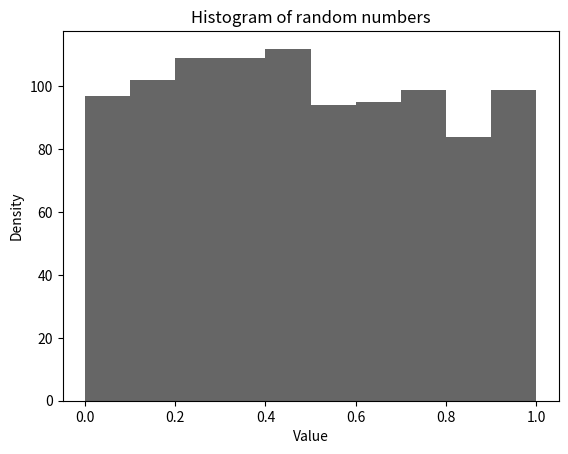

Here is the Python script that generated this plot:
import numpy as np
import matplotlib.pyplot as plt

from numpy.random import default_rng
rng = default_rng(12345)  # changing seed for reproducibility

random_floats = rng.random(size=(5, 5))
# array([[0.22733602, 0.31675834, 0.79736546, 0.67625467, 0.39110955],
#        [0.33281393, 0.59830875, 0.18673419, 0.67275604, 0.94180287],
#        [0.24824571, 0.94888115, 0.66723745, 0.09589794, 0.44183967],
#        [0.88647992, 0.6974535 , 0.32647286, 0.73392816, 0.22013496],
#        [0.08159457, 0.1598956 , 0.34010018, 0.46519315, 0.26642103]])

random_ints = rng.integers(1, 20, endpoint=True, size=10)
# array([12, 17, 10, 4, 1, 3, 2, 2, 3, 12])

dist = rng.random(size=1000)

fig, ax = plt.subplots()
ax.hist(dist, color="k", alpha=0.6)
ax.set_title("Histogram of random numbers")
ax.set_xlabel("Value")
ax.set_ylabel("Density")

plt.show()